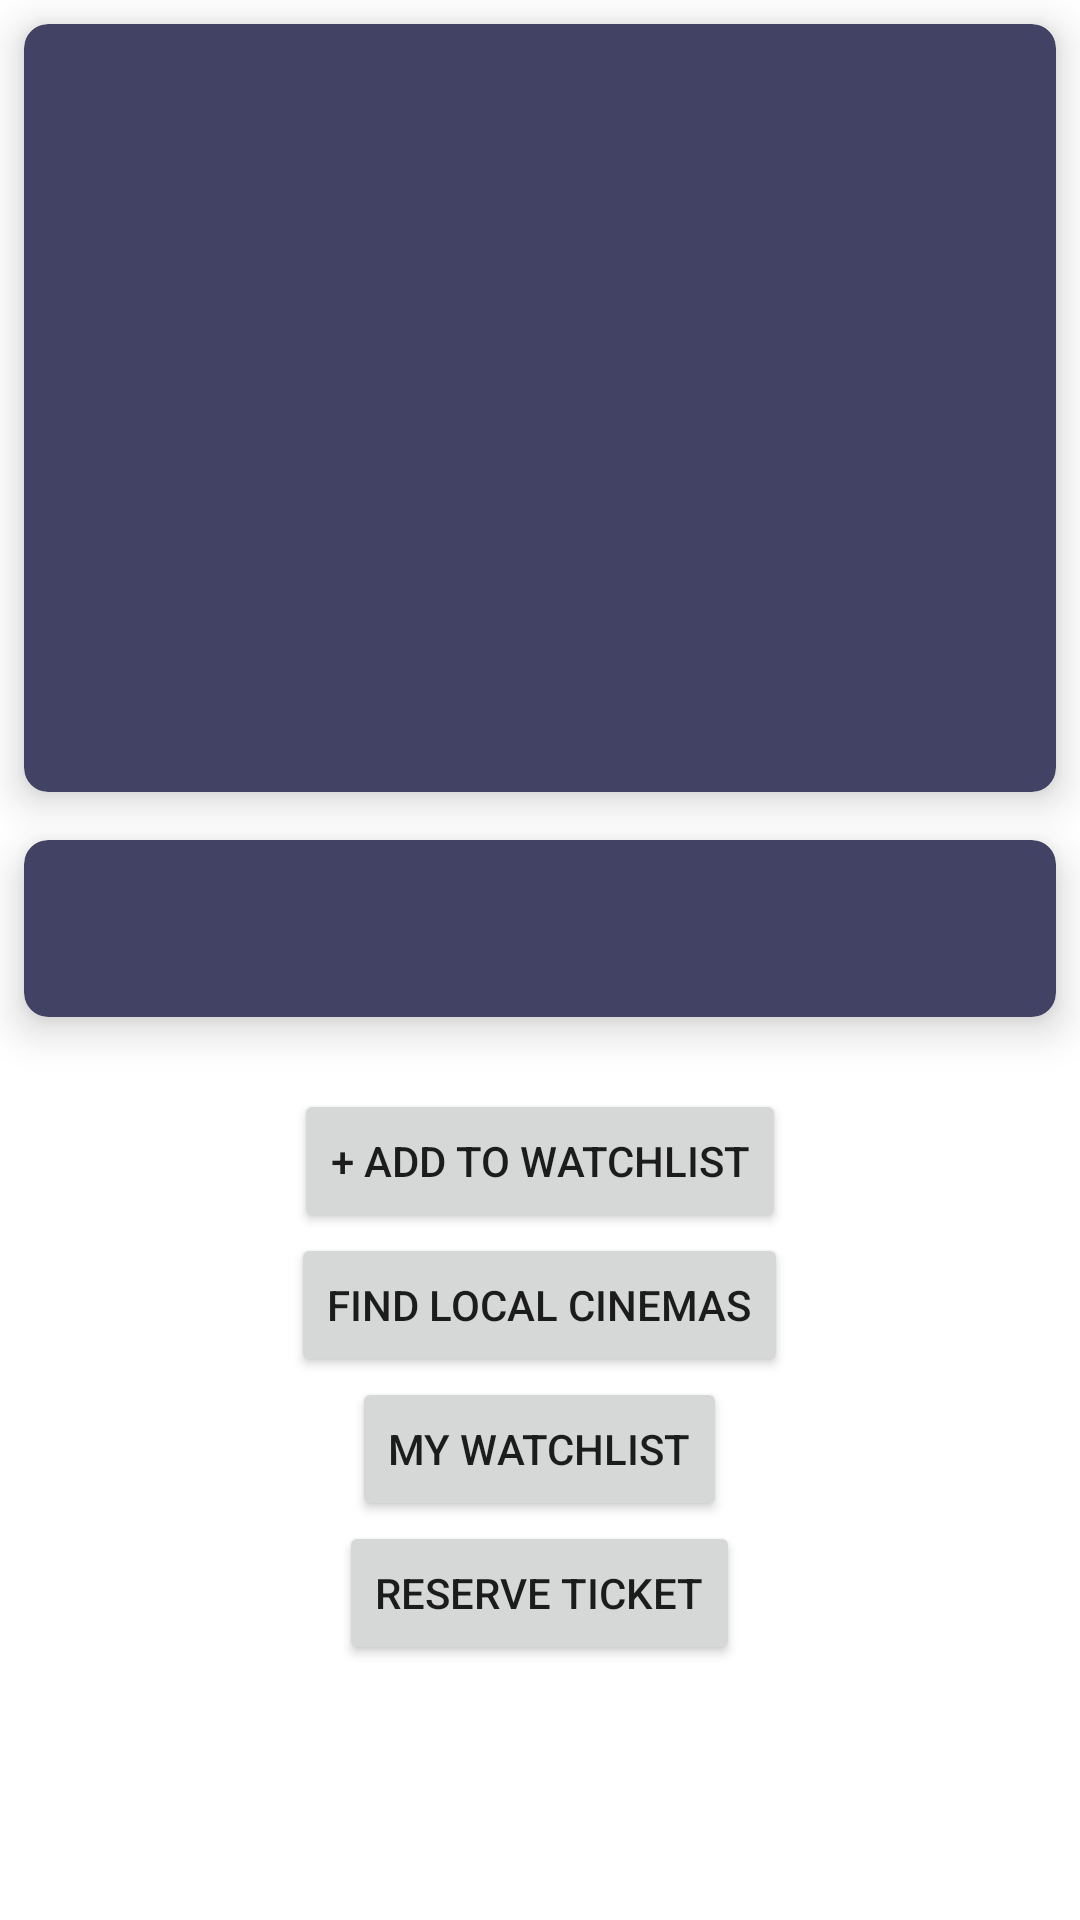

This screen was rendered from an Android layout file. Write that file and the resources it references.
<!-- AndroidManifest.xml: application theme Theme.IMDBWatchList -->
<!-- res/layout/activity_movie_details.xml -->
<?xml version="1.0" encoding="utf-8"?>
<LinearLayout xmlns:android="http://schemas.android.com/apk/res/android"
    xmlns:app="http://schemas.android.com/apk/res-auto"
    xmlns:tools="http://schemas.android.com/tools"
    android:layout_width="match_parent"
    android:layout_height="match_parent"
    tools:context=".MovieDetails"
    android:orientation="vertical"
    android:background="@drawable/background"
    >

    <ScrollView
        android:layout_width="match_parent"
        android:layout_height="wrap_content">

        <LinearLayout
            android:layout_width="match_parent"
            android:layout_height="wrap_content"
            android:orientation="vertical"
            >
            <androidx.cardview.widget.CardView
                android:id="@+id/cv1"
                android:layout_width="match_parent"
                android:layout_height="wrap_content"
                app:cardBackgroundColor="@color/main"
                app:cardCornerRadius="8dp"
                app:cardElevation="8dp"
                android:layout_margin="8dp"
                >
                <LinearLayout
                    android:layout_width="match_parent"
                    android:layout_height="wrap_content"
                    android:orientation="vertical">
                    <TextView
                        android:layout_width="match_parent"
                        android:layout_height="wrap_content"
                        android:text=""
                        android:id="@+id/TextView_movieName"
                        android:textColor="@color/white"
                        android:textAlignment="textStart"
                        android:textStyle="bold"
                        android:textSize="20sp"
                        android:padding="8dp"/>
                    <TextView
                        android:layout_width="match_parent"
                        android:layout_height="wrap_content"
                        android:text=""
                        android:id="@+id/TextView_movieReleased"
                        android:textColor="@color/white"
                        android:textAlignment="textStart"
                        android:textStyle="normal"
                        android:textSize="18sp"
                        android:padding="8dp"/>

                    <TextView
                        android:layout_width="match_parent"
                        android:layout_height="wrap_content"
                        android:text=""
                        android:id="@+id/TextView_movieRuntime"
                        android:textColor="@color/white"
                        android:textAlignment="textStart"
                        android:textStyle="normal"
                        android:textSize="18sp"
                        android:padding="8dp"/>
                    <TextView
                        android:layout_width="match_parent"
                        android:layout_height="wrap_content"
                        android:text=""
                        android:id="@+id/TextView_movieRating"
                        android:textColor="@color/white"
                        android:textAlignment="center"
                        android:textStyle="normal"
                        android:textSize="18sp"
                        android:padding="8dp"/>
                    <TextView
                        android:layout_width="match_parent"
                        android:layout_height="wrap_content"
                        android:text=""
                        android:id="@+id/TextView_movieVotes"
                        android:textColor="@color/white"
                        android:textAlignment="center"
                        android:textStyle="normal"
                        android:textSize="11sp"
                        android:padding="8dp"/>

                    <TextView
                        android:layout_width="match_parent"
                        android:layout_height="wrap_content"
                        android:text=""
                        android:id="@+id/TextView_stars"
                        android:textColor="@color/white"
                        android:textAlignment="center"
                        android:textStyle="normal"
                        android:textSize="11sp"
                        android:padding="8dp"/>
                    <TextView
                        android:layout_width="match_parent"
                        android:layout_height="wrap_content"
                        android:text=""
                        android:id="@+id/TextView_IMDB_ID"
                        android:textColor="@color/white"
                        android:textAlignment="center"
                        android:textStyle="normal"
                        android:textSize="11sp"
                        android:padding="8dp"/>


                </LinearLayout>
            </androidx.cardview.widget.CardView>
            <androidx.cardview.widget.CardView
                android:layout_width="match_parent"
                android:layout_height="wrap_content"
                app:cardBackgroundColor="@color/main"
                android:layout_margin="8dp"
                app:cardElevation="8dp"
                app:cardCornerRadius="8dp"
                >
                <LinearLayout
                    android:layout_width="match_parent"
                    android:layout_height="wrap_content"
                    android:orientation="vertical"
                    android:gravity="center">
                    <ImageView
                        android:id="@+id/ImageView_Poster2"
                        android:layout_width="match_parent"
                        android:layout_height="match_parent"
                        />
                    <TextView
                        android:layout_width="match_parent"
                        android:layout_height="wrap_content"
                        android:id="@+id/TextView_moviePlot"
                        android:padding="20dp"
                        android:textColor="@color/white"
                        />
                </LinearLayout>

            </androidx.cardview.widget.CardView>

            <androidx.cardview.widget.CardView
                android:layout_width="match_parent"
                android:layout_height="wrap_content"
                android:elevation="8dp"
                android:layout_margin="8dp"
                app:cardCornerRadius="8dp"
                app:cardBackgroundColor="@color/main">
            <LinearLayout
                android:layout_width="match_parent"
                android:layout_height="wrap_content"
                android:orientation="vertical">
                <LinearLayout
                    android:orientation="horizontal"
                    android:layout_width="match_parent"
                    android:layout_height="wrap_content">

                    <View
                        android:layout_width="1dp"
                        android:layout_height="match_parent"
                        android:background="@color/white"/>
                </LinearLayout>


            </LinearLayout>



            </androidx.cardview.widget.CardView>
            <Button
                android:id="@+id/addmovie"
                android:layout_gravity="center"
                android:gravity="center"
                android:layout_width="wrap_content"
                android:layout_height="wrap_content"
                android:text="+ Add to WatchList"
                />
            <Button
                android:id="@+id/cinemas"
                android:layout_gravity="center"
                android:gravity="center"
                android:layout_width="wrap_content"
                android:layout_height="wrap_content"
                android:text="Find Local Cinemas"/>

            <Button
                android:id="@+id/mvlist"
                android:layout_gravity="center"
                android:gravity="center"
                android:layout_width="wrap_content"
                android:layout_height="wrap_content"
                android:text="My WatchList"/>

            <Button
                android:id="@+id/sms"
                android:layout_gravity="center"
                android:gravity="center"
                android:layout_width="wrap_content"
                android:layout_height="wrap_content"
                android:text="Reserve Ticket"/>





        </LinearLayout>
    </ScrollView>



</LinearLayout>
<!-- resources referenced by this layout -->
<resources>
  <color name="main">#424364</color>
  <color name="white">#FFFFFFFF</color>
  <style name="Theme.IMDBWatchList" parent="Theme.MaterialComponents.DayNight.DarkActionBar">
          
          <item name="colorPrimary">@color/purple_500</item>
          <item name="colorPrimaryVariant">@color/purple_700</item>
          <item name="colorOnPrimary">@color/white</item>
          
          <item name="colorSecondary">@color/teal_200</item>
          <item name="colorSecondaryVariant">@color/teal_700</item>
          <item name="colorOnSecondary">@color/black</item>
          
          <item name="android:statusBarColor" tools:targetApi="l">?attr/colorPrimaryVariant</item>
          
      </style>
  <color name="purple_500">#424364</color>
  <color name="purple_700">#424364</color>
  <color name="teal_200">#FF03DAC5</color>
  <color name="teal_700">#FF018786</color>
  <color name="black">#FF000000</color>
</resources>
